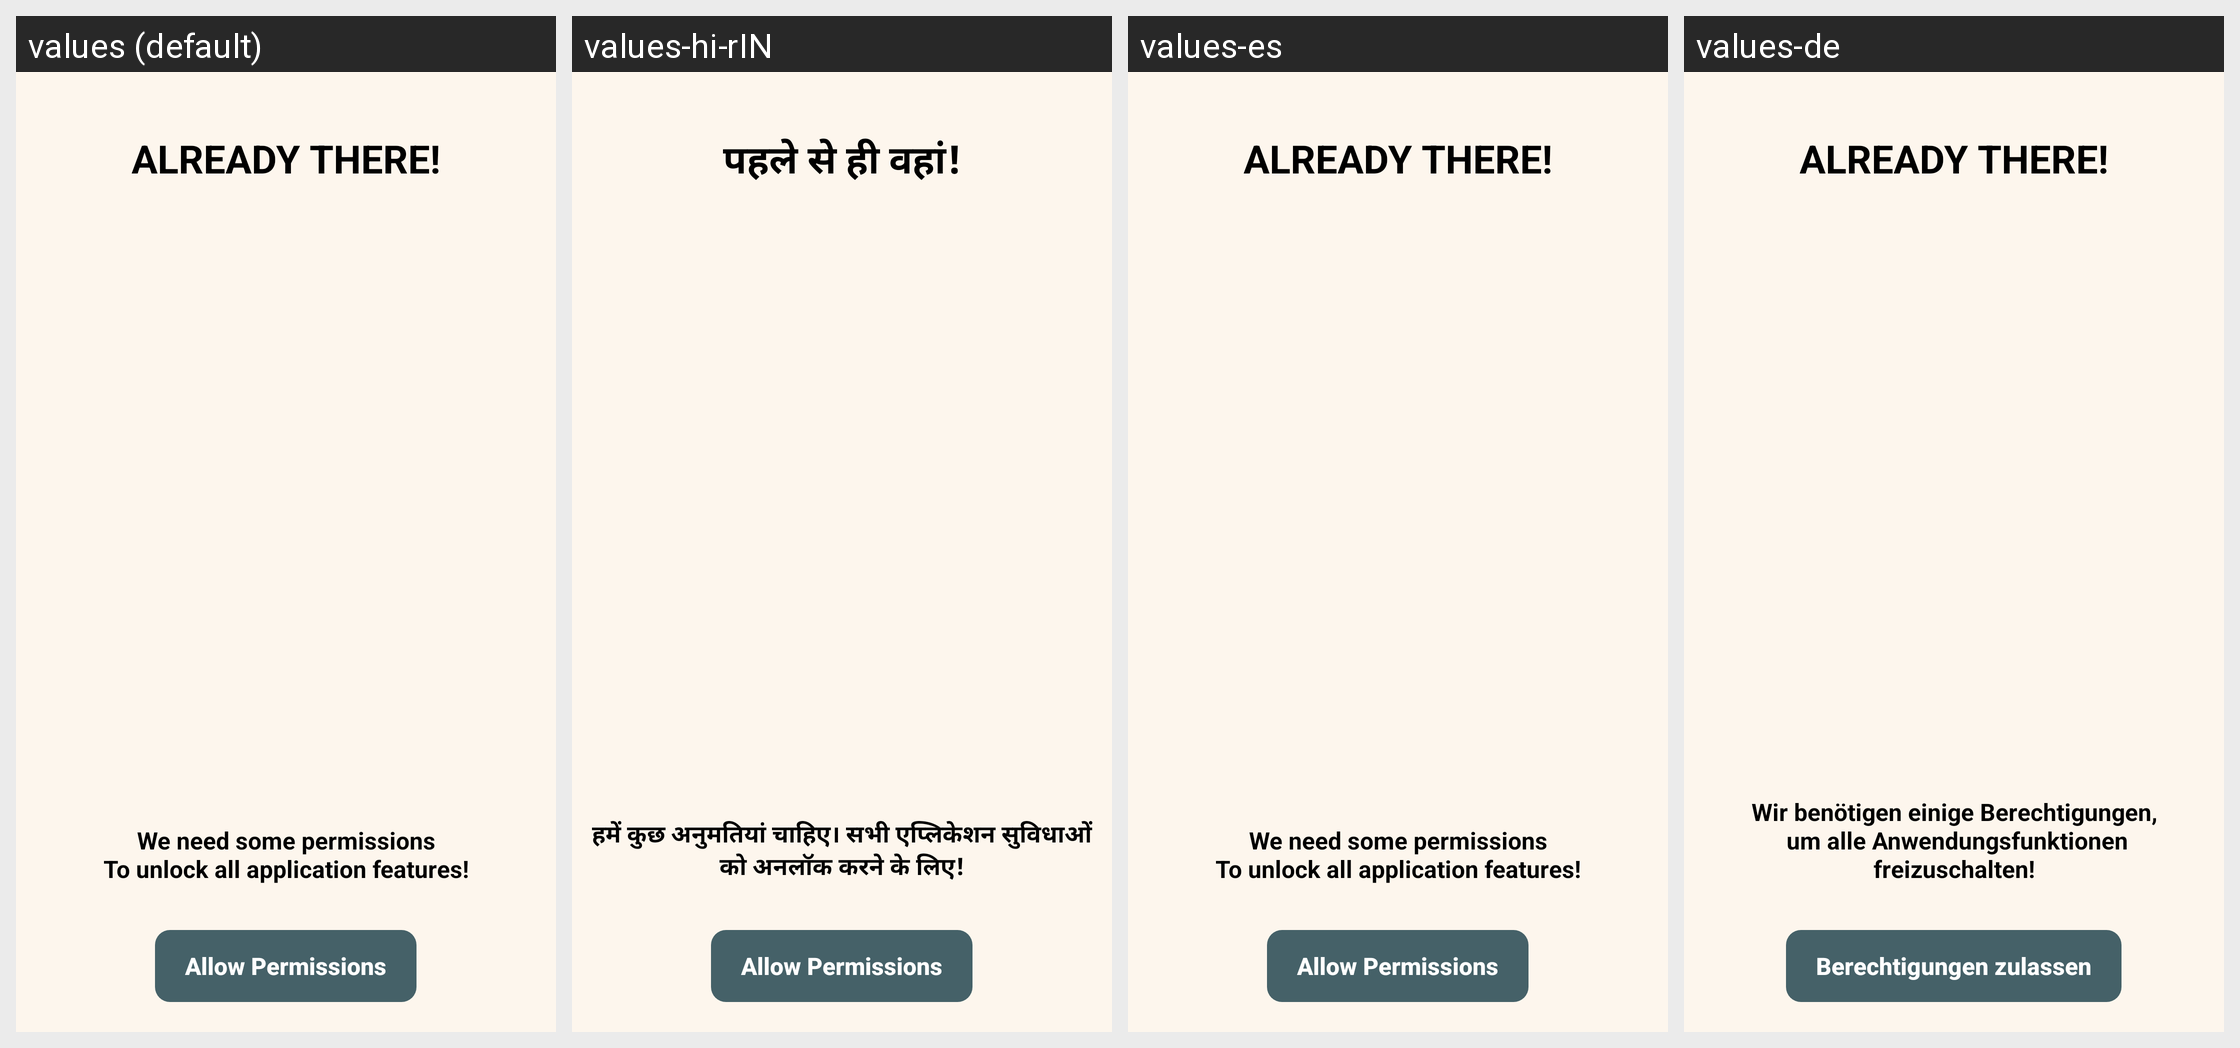

The Android screen above is rendered under several locales of the same app. Produce the string resources it draws, with the default and per-locale values.
Android screen res/layout/activity_permission.xml rendered under 4 locales, left to right: values (default), values-hi-rIN, values-es, values-de. Device: Nexus 5 (rendered at 1080×1920; each locale shown at half size, 540×960, under a caption strip naming it); theme AppTheme.
Other locales in the repository, not shown: values-fr, values-tr-rTR.
Strings drawn on this screen, with the default value and each locale's value (text and hints the layout hard-codes, and strings that could not be matched under every locale, appear in the picture but are not listed):

permissions_title
  values: Already there!
  values-hi-rIN: पहले से ही वहां!
  values-es: Already there!
  values-de: Already there!

permissions_btn
  values: Allow Permissions
  values-hi-rIN: Allow Permissions
  values-es: Allow Permissions
  values-de: Berechtigungen zulassen

permissions_description
  values: We need some permissions
      To unlock all application features!
  values-hi-rIN: हमें कुछ अनुमतियां चाहिए। सभी एप्लिकेशन सुविधाओं को अनलॉक करने के लिए!
  values-es: We need some permissions
      To unlock all application features!
  values-de: Wir benötigen einige Berechtigungen,
       um alle Anwendungsfunktionen freizuschalten!
